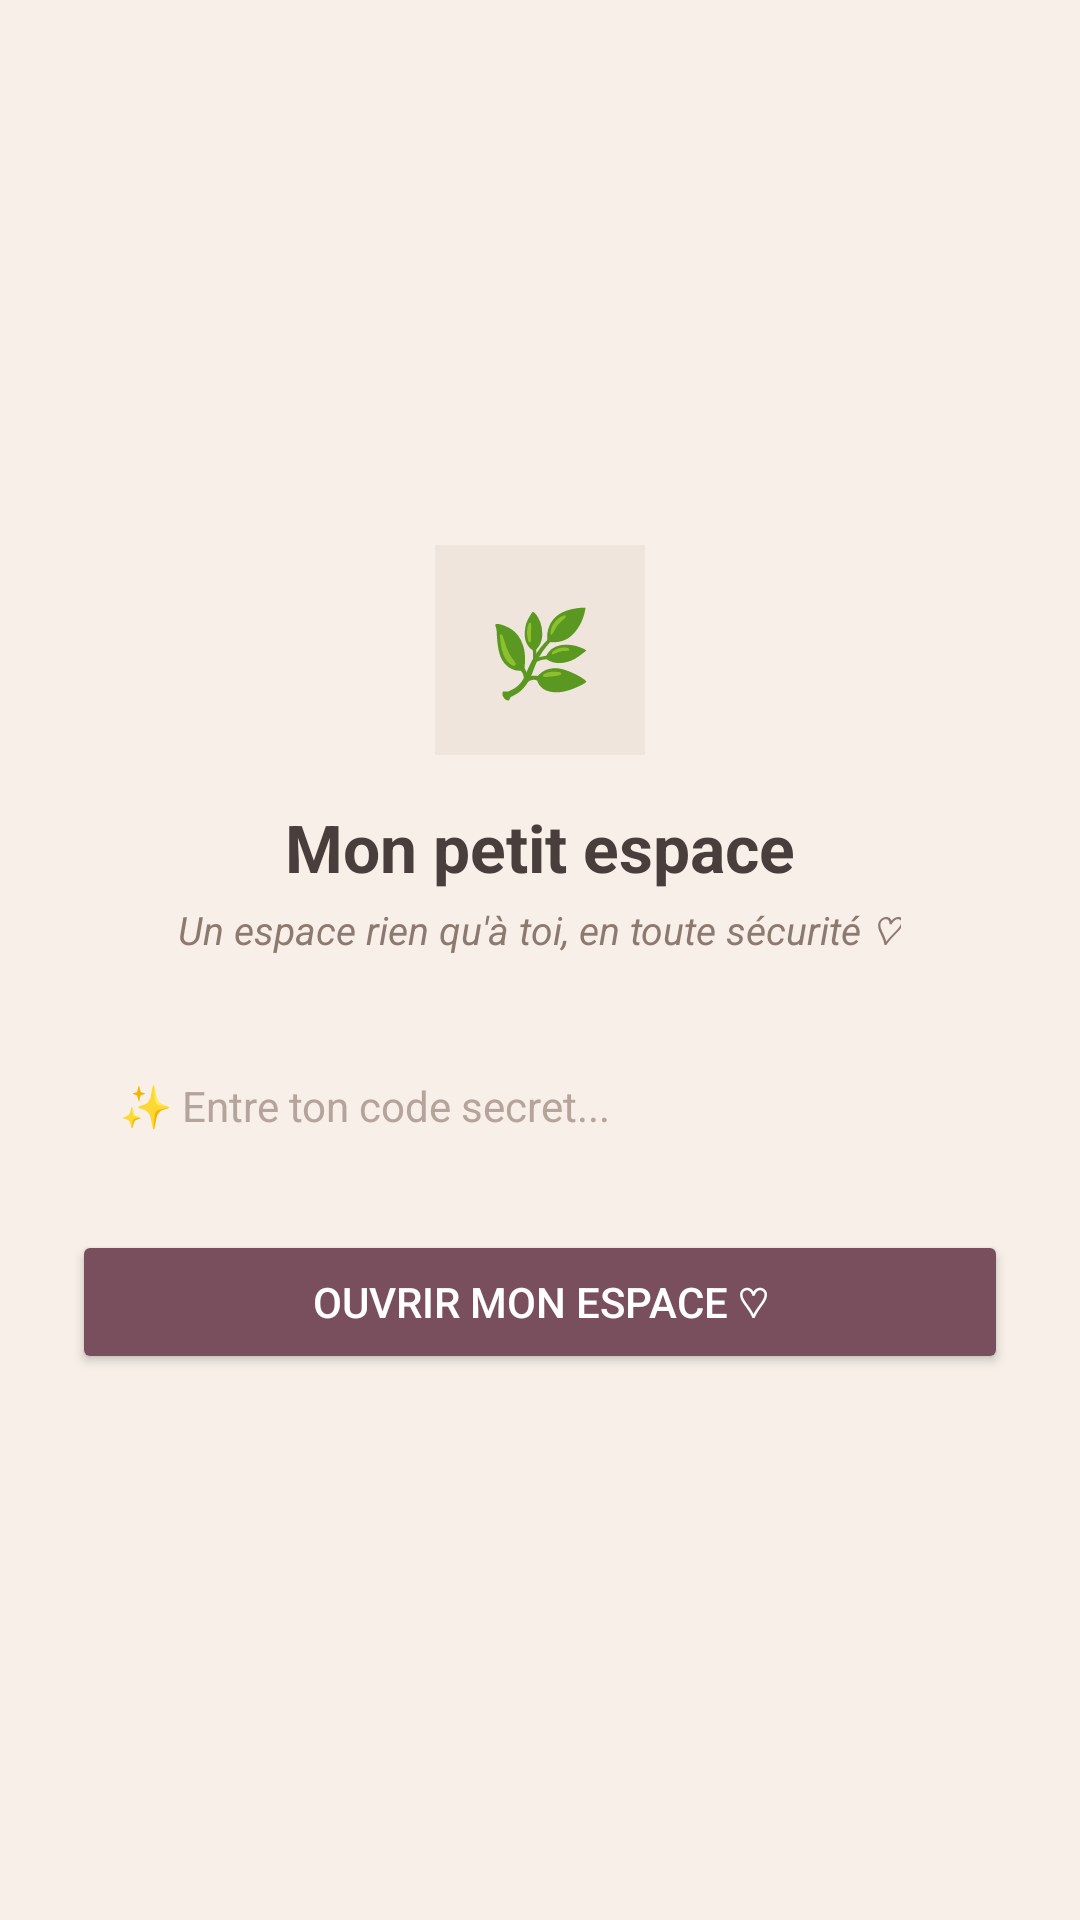

The Android layout XML behind this screen, and the referenced resources:
<!-- AndroidManifest.xml: application theme Theme.MonPetitEspace -->
<!-- res/layout/activity_verrouillage.xml -->
<?xml version="1.0" encoding="utf-8"?>
<LinearLayout xmlns:android="http://schemas.android.com/apk/res/android"
    android:id="@+id/rootLayoutVerrouillage"
    android:layout_width="match_parent"
    android:layout_height="match_parent"
    android:background="#F7EFE8"
    android:gravity="center"
    android:orientation="vertical"
    android:padding="24dp">

    
    <TextView
        android:layout_width="70dp"
        android:layout_height="70dp"
        android:layout_marginBottom="16dp"
        android:background="#EFE5DC"
        android:gravity="center"
        android:text="🌿"
        android:textSize="28sp" />

    
    <TextView
        android:id="@+id/txtTitreVerrouillage"
        android:layout_width="wrap_content"
        android:layout_height="wrap_content"
        android:text="Mon petit espace"
        android:textColor="#4A3E3D"
        android:textSize="22sp"
        android:textStyle="bold" />

    
    <TextView
        android:id="@+id/txtSousTitreVerrouillage"
        android:layout_width="wrap_content"
        android:layout_height="wrap_content"
        android:layout_marginTop="4dp"
        android:layout_marginBottom="24dp"
        android:gravity="center"
        android:text="Un espace rien qu'à toi, en toute sécurité ♡"
        android:textColor="#8C7A70"
        android:textSize="13sp"
        android:textStyle="italic" />

    
    <EditText
        android:id="@+id/editCodeSecret"
        android:layout_width="match_parent"
        android:layout_height="wrap_content"
        android:layout_marginBottom="16dp"
        android:background="@drawable/fond_carte_blanche"
        android:hint="✨ Entre ton code secret..."
        android:inputType="numberPassword"
        android:maxLength="4"
        android:padding="16dp"
        android:textColor="#4A3E3D"
        android:textColorHint="#B5A49B"
        android:textSize="14sp" />

    
    <LinearLayout
        android:id="@+id/layoutConfirmation"
        android:layout_width="match_parent"
        android:layout_height="wrap_content"
        android:orientation="vertical"
        android:visibility="gone">

        <EditText
            android:id="@+id/editCodeConfirmation"
            android:layout_width="match_parent"
            android:layout_height="wrap_content"
            android:layout_marginBottom="16dp"
            android:background="@drawable/fond_carte_blanche"
            android:hint="🌸 Retape ton code pour confirmer..."
            android:inputType="numberPassword"
            android:maxLength="4"
            android:padding="16dp"
            android:textColor="#4A3E3D"
            android:textColorHint="#B5A49B"
            android:textSize="14sp" />
    </LinearLayout>

    
    <Button
        android:id="@+id/btnValiderCode"
        android:layout_width="match_parent"
        android:layout_height="wrap_content"
        android:backgroundTint="#7A4F5D"
        android:paddingVertical="14dp"
        android:text="Ouvrir mon espace ♡"
        android:textColor="#FFFFFF"
        android:textSize="14sp" />

</LinearLayout>
<!-- resources referenced by this layout -->
<resources>
  <style name="Theme.MonPetitEspace" parent="Base.Theme.MonPetitEspace" />
  <style name="Base.Theme.MonPetitEspace" parent="Theme.Material3.DayNight.NoActionBar">
          
          
      </style>
</resources>
